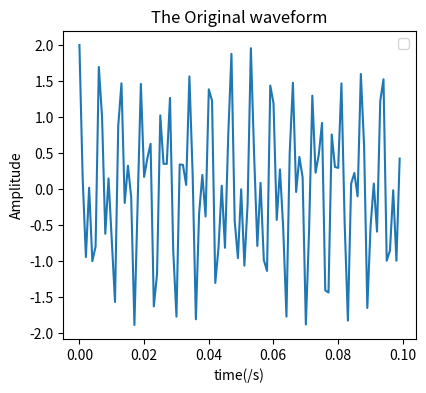

Here is the Python script that generated this plot:
# -*- coding:utf-8 -*-
__author__: 'Rvelamen'
__data__ = '2021/3/19 15:04'

from matplotlib import pyplot as plt
import numpy as np

N = 1000                    # 采样点个数
t = np.linspace(0, 1, N)    # 得到各个点采样时间

y = np.cos(2 * np.pi * 150 * t) + np.cos(2 * np.pi * 320 * t)  # 构造振幅为0.7的50HZ正弦波 和 振幅为1 的120HZ的正弦波
plt.figure(figsize=(10, 4))
plt.subplot(121)
plt.title("The Original waveform")
plt.xlabel("time(/s)")
plt.ylabel("Amplitude")
plt.legend()
plt.plot(t[:100], y[:100])
plt.show()
